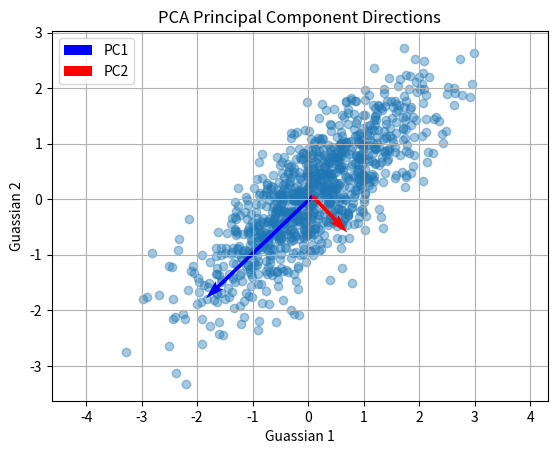

Python code for this plot:
import numpy as np
import matplotlib.pyplot as plt

rng = np.random.default_rng(42)
X = rng.multivariate_normal(
    mean=[0, 0],
    cov=[[1, 0.8], [0.8, 1]],
    size=1000
) #Recreate from Q2

#Center Data, X_centered = X - u
mean = X.mean(axis=0)
X_centered = X - mean

#Covariance Matrix by 1/(n-1) X^T centered X centered
n = X.shape[0]
C = (X_centered.T @ X_centered) / (n - 1)

#Finding Eigenvalues, covariance matrix should be symmetric
eigenvalues, eigenvectors = np.linalg.eigh(C)

#Sort Eigenvalues largest to smallest
order = np.argsort(eigenvalues)[::-1]
eigenvalues = eigenvalues[order]
eigenvectors = eigenvectors[:, order]

k = 1
W = eigenvectors[:, :k]
Z = X_centered @ W

#Check PC1 and PC2 that Cv = Lamda(v)
for i in range(2):
    v = eigenvectors[:, i]
    lam = eigenvalues[i]

    print(f"\nChecking PC{i+1}:")
    print("C @ v =", C @ v)
    print("lambda * v =", lam * v)
    print("Valid:", np.allclose(C @ v, lam * v))

#return true if identity matrix
print(np.allclose(eigenvectors.T @ eigenvectors, np.eye(2)))


explained_variance_ratio = eigenvalues / eigenvalues.sum()

#Print
print("Feature means:", mean)
print("\nCovariance matrix:\n", C)
print("\nEigenvalues:", eigenvalues)
print("\nPrincipal components (columns):\n", eigenvectors)
print("\nExplained variance ratios:", explained_variance_ratio)
print("Expected Sum of 1.0, The Sum:", explained_variance_ratio.sum())
print("\nReduced data shape:", Z.shape)

# Visualize the original data and principal component directions.
plt.scatter(X[:, 0], X[:, 1], alpha=0.4)

# Plot eigenvectors starting from the mean
colors = ["blue","red"]
for i in range(2):
    direction = eigenvectors[:, i]
    length = 2 * np.sqrt(eigenvalues[i])

    plt.quiver(
        mean[0], mean[1],
        direction[0] * length,
        direction[1] * length,
        angles='xy',
        scale_units='xy',
        scale=1,
        color = colors[i],
        label=f"PC{i+1}"
    )

plt.xlabel("Guassian 1")
plt.ylabel("Guassian 2")
plt.title("PCA Principal Component Directions")
plt.axis("equal")
plt.legend()
plt.grid(True)
plt.show()
